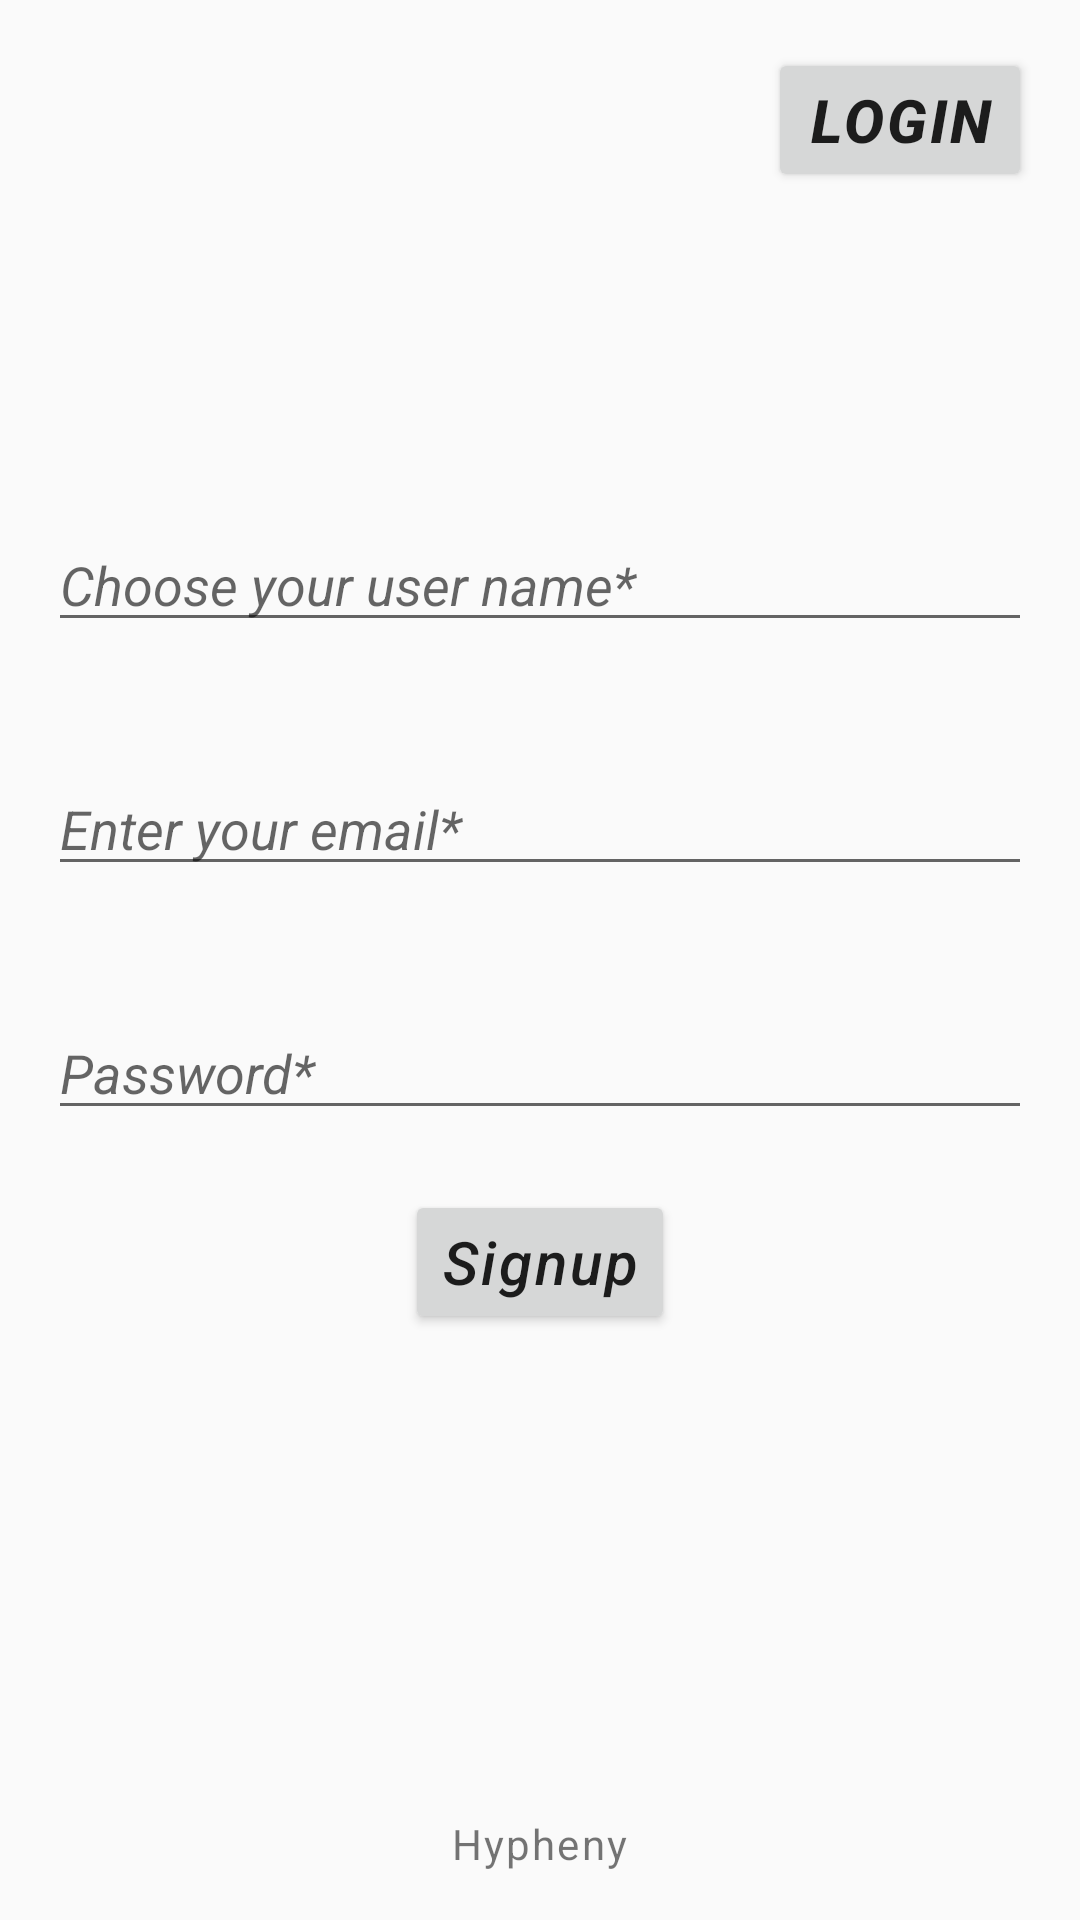

Android layout source for this screen:
<!-- AndroidManifest.xml: application theme Theme.AppCompat.DayNight -->
<!-- res/layout/signup_activity.xml -->
<?xml version="1.0" encoding="utf-8"?>
<LinearLayout xmlns:android="http://schemas.android.com/apk/res/android"
    android:orientation="vertical"
    android:layout_width="match_parent"
    android:layout_height="match_parent">

    <LinearLayout
        android:layout_width="wrap_content"
        android:layout_height="wrap_content"
        android:orientation="horizontal"
        android:layout_gravity="end"
        android:layout_margin="16dp"
        android:layout_weight="0">

        <Button
            android:id="@+id/login_btn"
            android:layout_width="wrap_content"
            android:layout_height="wrap_content"
            android:text="@string/login"
            android:textStyle="bold|italic"
            android:textSize="20sp"
            android:letterSpacing="0.05" />
    </LinearLayout>
    <LinearLayout
        android:layout_width="match_parent"
        android:layout_height="wrap_content"
        android:orientation="vertical"
        android:gravity="center"
        android:layout_weight="3"
        android:layout_margin="16dp">

        <EditText
            android:id="@+id/username_edit_text"
            android:layout_width="match_parent"
            android:layout_height="wrap_content"
            android:autofillHints="username"
            android:hint="@string/username_choose"
            android:inputType="text"
            android:textStyle="italic"
            android:layout_marginBottom="20dp"/>

        <EditText
            android:id="@+id/email_edit_text"
            android:layout_width="match_parent"
            android:layout_height="wrap_content"
            android:autofillHints="emailAddress"
            android:hint="@string/enter_your_email"
            android:inputType="textWebEmailAddress"
            android:textStyle="italic"
            android:layout_marginBottom="20dp"
            android:layout_marginTop="20dp"/>

        <EditText
            android:id="@+id/password_edit_text"
            android:layout_width="match_parent"
            android:layout_height="wrap_content"
            android:autofillHints="password"
            android:hint="@string/password"
            android:inputType="textWebPassword"
            android:textStyle="italic"
            android:layout_marginBottom="20dp"
            android:layout_marginTop="20dp"/>

        <Button
            android:id="@+id/signup_button"
            android:layout_width="wrap_content"
            android:layout_height="wrap_content"
            android:text="@string/Signup"
            android:textAllCaps="false"
            android:textStyle="italic"
            android:textSize="20sp"
            android:letterSpacing="0.05"/>
    </LinearLayout>
    <LinearLayout
        android:layout_width="match_parent"
        android:layout_height="wrap_content"
        android:orientation="vertical"
        android:gravity="bottom"
        android:layout_margin="16dp"
        android:layout_weight="1">

        <TextView
            android:layout_width="wrap_content"
            android:layout_height="wrap_content"
            android:text="@string/hypheny"
            android:layout_gravity="center"
            android:letterSpacing="0.05"/>
    </LinearLayout>
</LinearLayout>
<!-- resources referenced by this layout -->
<resources>
  <string name="Signup">Signup</string>
  <string name="enter_your_email">Enter your email*</string>
  <string name="hypheny">Hypheny</string>
  <string name="login">login</string>
  <string name="password">Password*</string>
  <string name="username_choose">Choose your user name*</string>
</resources>
